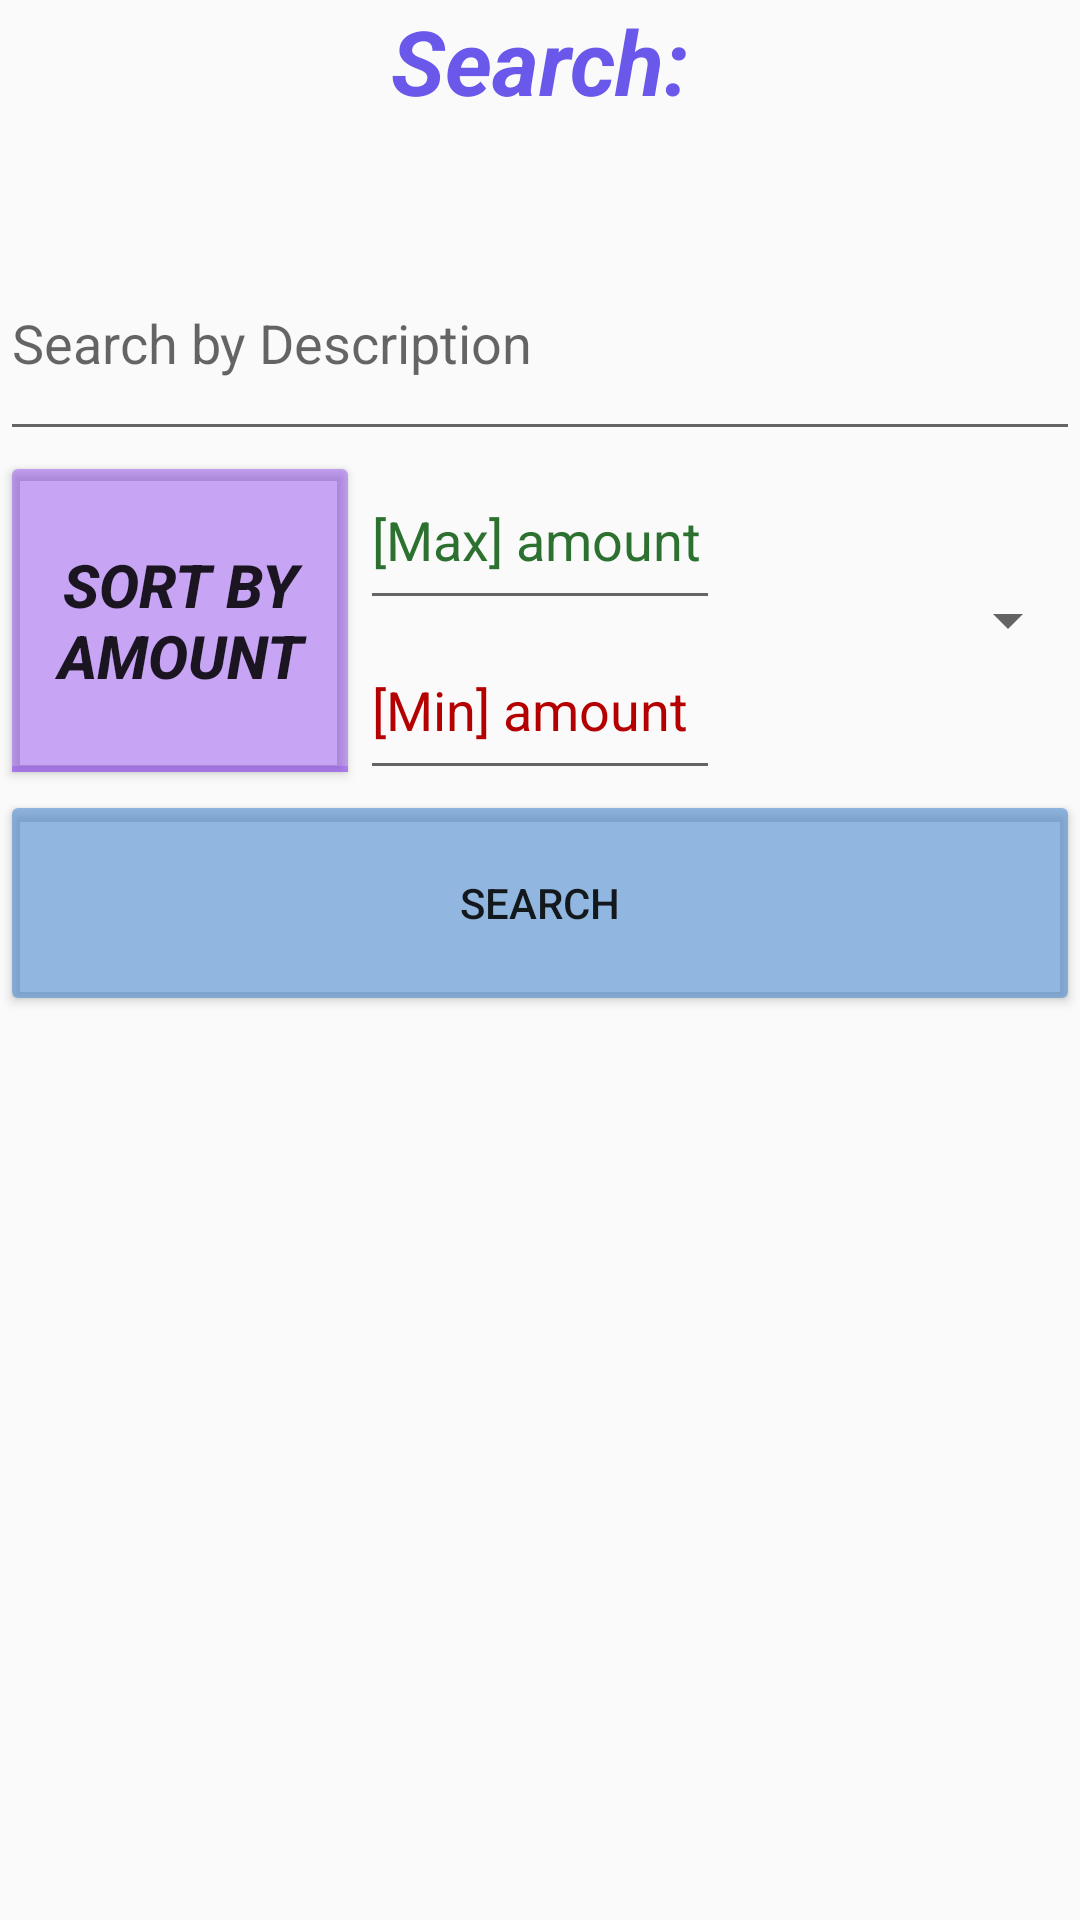

This screen was rendered from an Android layout file. Write that file and the resources it references.
<!-- AndroidManifest.xml: application theme Theme.AppCompat.DayNight.DarkActionBar -->
<!-- res/layout/activity_search.xml -->
<?xml version="1.0" encoding="utf-8"?>
<LinearLayout xmlns:android="http://schemas.android.com/apk/res/android"
    xmlns:app="http://schemas.android.com/apk/res-auto"
    xmlns:tools="http://schemas.android.com/tools"
    android:id="@+id/main"
    android:layout_width="match_parent"
    android:layout_height="match_parent"
    android:orientation="vertical"
    tools:context=".SearchActivity">

    <TextView
        android:layout_width="match_parent"
        android:layout_height="0dp"
        android:layout_weight="1"
        android:gravity="center"
        android:text="Search:"
        android:textColor="#6958E9"
        android:textSize="30dp"
        android:textStyle="bold|italic" />

    <TextView
        android:id="@+id/tvInfoToUserSearch"
        android:layout_width="match_parent"
        android:layout_height="0dp"
        android:layout_weight="1"
        android:gravity="center"
        android:textColor="#A60000"
        android:textSize="20dp"
        android:textStyle="bold|italic" />

    <EditText
        android:id="@+id/etDescriptionSearch"
        android:layout_width="match_parent"
        android:layout_height="0dp"
        android:layout_weight="2"
        android:ems="10"
        android:hint="Search by Description"
        android:inputType="textPostalAddress" />

    <LinearLayout
        android:layout_width="match_parent"
        android:layout_height="0dp"
        android:layout_weight="3"
        android:orientation="horizontal" >

        <ToggleButton
            android:id="@+id/tbSortType"
            android:layout_width="0dp"
            android:layout_height="match_parent"
            android:layout_weight="1"
            android:backgroundTint="#62761EE9"
            android:onClick="onSearch"
            android:text="ToggleButton"
            android:textOff="Sort by Amount"
            android:textOn="Sort by Date"
            android:textSize="20dp"
            android:textStyle="bold|italic" />

        <LinearLayout
            android:layout_width="0dp"
            android:layout_height="match_parent"
            android:layout_weight="1"
            android:orientation="vertical">

            <EditText
                android:id="@+id/etMaxAmountFilter"
                android:layout_width="match_parent"
                android:layout_height="0dp"
                android:layout_weight="1"
                android:ems="10"
                android:hint="[Max] amount"
                android:inputType="numberDecimal"
                android:textColorHint="#2C712F" />

            <EditText
                android:id="@+id/etMinAmountFilter"
                android:layout_width="match_parent"
                android:layout_height="0dp"
                android:layout_weight="1"
                android:ems="10"
                android:hint="[Min] amount"
                android:inputType="numberDecimal"
                android:textColorHint="#B40000" />

        </LinearLayout>

        <Spinner
            android:id="@+id/spCategoryFilter"
            android:layout_width="0dp"
            android:layout_height="match_parent"
            android:layout_weight="1" />
    </LinearLayout>

    <Button
        android:id="@+id/btnSearch"
        android:layout_width="match_parent"
        android:layout_height="0dp"
        android:layout_weight="2"
        android:backgroundTint="#924585CC"
        android:onClick="onSearch"
        android:text="Search" />

    <ListView
        android:id="@+id/lvSorted"
        android:layout_width="match_parent"
        android:layout_height="0dp"
        android:layout_weight="8" />
</LinearLayout>
<!-- resources referenced by this layout -->
<resources>

</resources>
